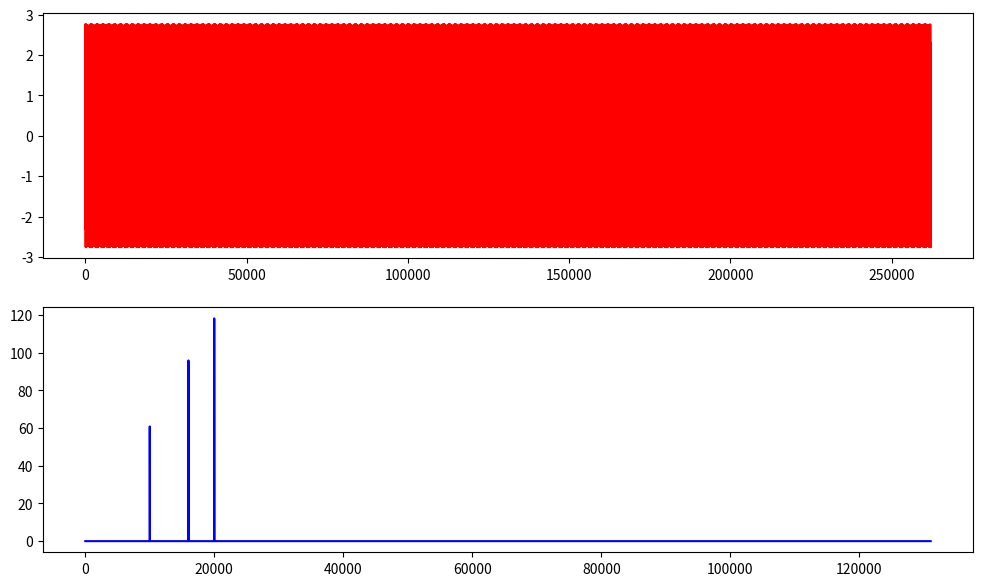
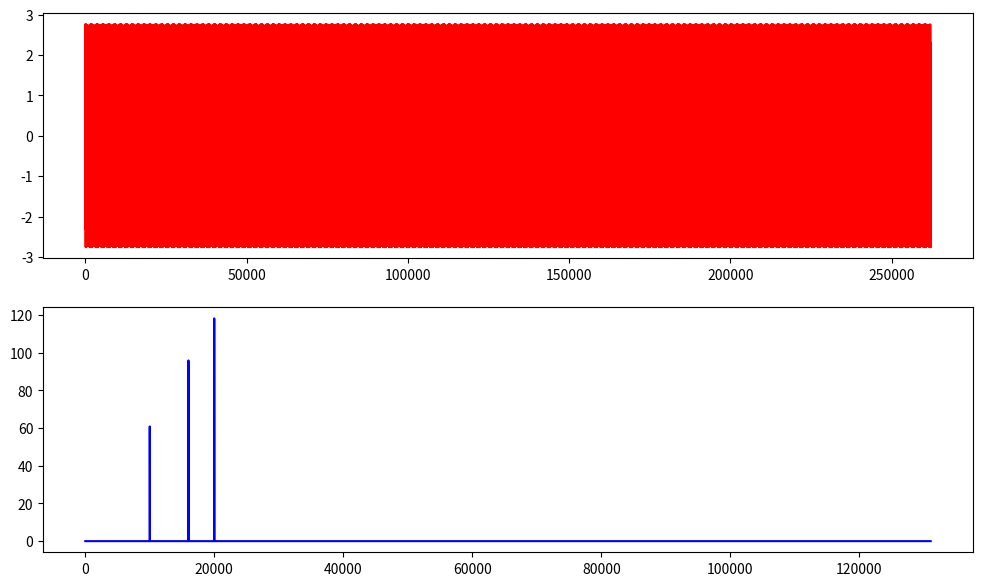
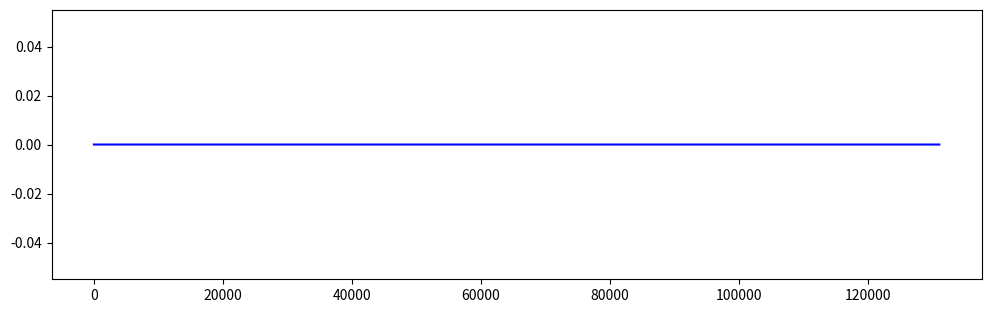

Python code for these plots, in order:
# -*- coding: utf-8 -*-
"""
Created on Mon Apr 15 10:37:12 2019

[redacted]
"""
import time
import numpy as np
import matplotlib.pyplot as plt
start = time.time()

def data_generator(J = 18, freq1 = 0, freq2 = 0, freq3 = 0, freq4 = 0, phase1 = 0, 
                   phase2 = 0, phase3 = 0, phase4 = 0, imp_freq = 0):
    N = 2**J
    t = np.arange(1 , N+1)
    A = 2 * np.pi * t / N
    x1 = np.sin(A * freq1 + phase1)
    x2 = np.sin(A * freq2 + phase2)
    x3 = np.sin(A * freq3 + phase3)
    x4 = np.sin(A * freq4 + phase4)
    x_imp = np.zeros(N)
    if imp_freq != 0:
        for i in range(int(N/imp_freq), len(x_imp), int(N/(imp_freq+1))):
            x_imp[i] = 1
            x_imp[i+1] = -1
    x_sum = x1 + x2 + x3 + x4 + x_imp
    return x_sum

def fft(x_sum):
    x_fft = np.fft.rfft(x_sum, norm = 'ortho')
    plt.figure(figsize=(12, 7))
    plt.subplot(2, 1, 1)
    plt.plot(x_sum, 'r-')
    plt.subplot(2, 1, 2)
    plt.plot(x_fft, 'b-')
    plt.show()
    return x_fft

x_fft1 = fft(data_generator(18, 10000, 20000, 16000))
x_fft2 = fft(data_generator(18, 10000, 20000, 16000))

x_fft3 = x_fft2 - x_fft1
plt.figure(figsize=(12, 3.5))
plt.plot(x_fft3, 'b-')
plt.show()

end = time.time()